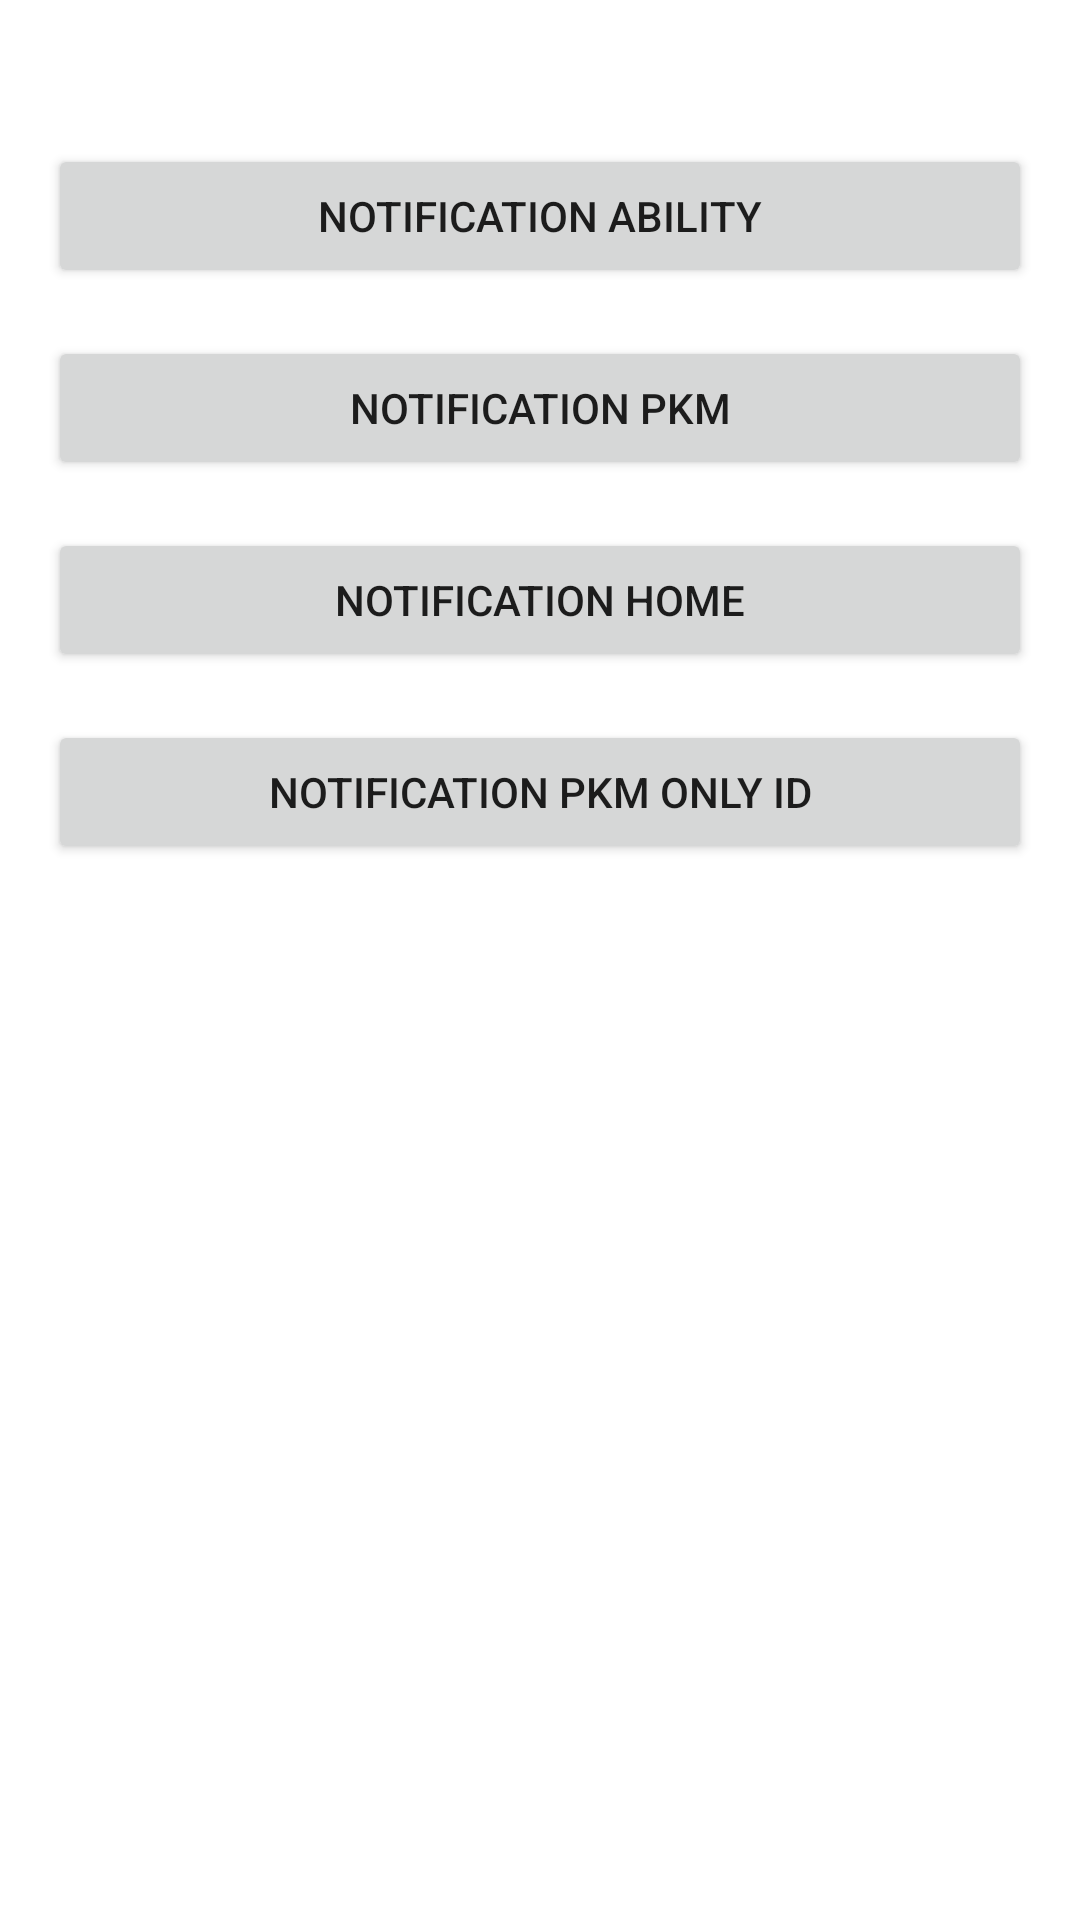

Android layout source for this screen:
<!-- AndroidManifest.xml: application theme Theme.Deeplinks -->
<!-- res/layout/activity_main.xml -->
<?xml version="1.0" encoding="utf-8"?>
<androidx.constraintlayout.widget.ConstraintLayout xmlns:android="http://schemas.android.com/apk/res/android"
    xmlns:app="http://schemas.android.com/apk/res-auto"
    xmlns:tools="http://schemas.android.com/tools"
    android:layout_width="match_parent"
    android:layout_height="match_parent"
    android:padding="16dp"
    tools:context=".MainActivity">

    <Button
        android:id="@+id/btnNotification1"
        android:layout_width="0dp"
        android:layout_height="wrap_content"
        android:layout_marginTop="32dp"
        android:text="Notification Ability"
        app:layout_constraintLeft_toLeftOf="parent"
        app:layout_constraintRight_toRightOf="parent"
        app:layout_constraintTop_toTopOf="parent"
        app:layout_constraintVertical_chainStyle="packed" />

    <Button
        android:id="@+id/btnNotification2"
        android:layout_width="0dp"
        android:layout_height="wrap_content"
        android:layout_marginTop="16dp"
        android:text="Notification Pkm"
        app:layout_constraintLeft_toLeftOf="parent"
        app:layout_constraintRight_toRightOf="parent"
        app:layout_constraintTop_toBottomOf="@id/btnNotification1" />

    <Button
        android:id="@+id/btnNotification3"
        android:layout_width="0dp"
        android:layout_height="wrap_content"
        android:layout_marginTop="16dp"
        android:text="Notification Home"
        app:layout_constraintLeft_toLeftOf="parent"
        app:layout_constraintRight_toRightOf="parent"
        app:layout_constraintTop_toBottomOf="@id/btnNotification2" />

    <Button
        android:id="@+id/btnNotification4"
        android:layout_width="0dp"
        android:layout_height="wrap_content"
        android:layout_marginTop="16dp"
        android:text="Notification Pkm only ID"
        app:layout_constraintLeft_toLeftOf="parent"
        app:layout_constraintRight_toRightOf="parent"
        app:layout_constraintTop_toBottomOf="@id/btnNotification3" />

</androidx.constraintlayout.widget.ConstraintLayout>
<!-- resources referenced by this layout -->
<resources>
  <style name="Theme.Deeplinks" parent="Theme.MaterialComponents.DayNight.DarkActionBar">
          
          <item name="colorPrimary">@color/purple_500</item>
          <item name="colorPrimaryVariant">@color/purple_700</item>
          <item name="colorOnPrimary">@color/white</item>
          
          <item name="colorSecondary">@color/teal_200</item>
          <item name="colorSecondaryVariant">@color/teal_700</item>
          <item name="colorOnSecondary">@color/black</item>
          
          <item name="android:statusBarColor" tools:targetApi="l">?attr/colorPrimaryVariant</item>
          
      </style>
  <!-- not gathered from this repository: default colours our renderer supplied (Android Studio template values) -->
  <color name="purple_500">#FF6200EE</color>
  <color name="purple_700">#FF3700B3</color>
  <color name="teal_200">#FF03DAC5</color>
  <color name="teal_700">#FF018786</color>
  <color name="black">#FF000000</color>
  <color name="white">#FFFFFFFF</color>
</resources>
